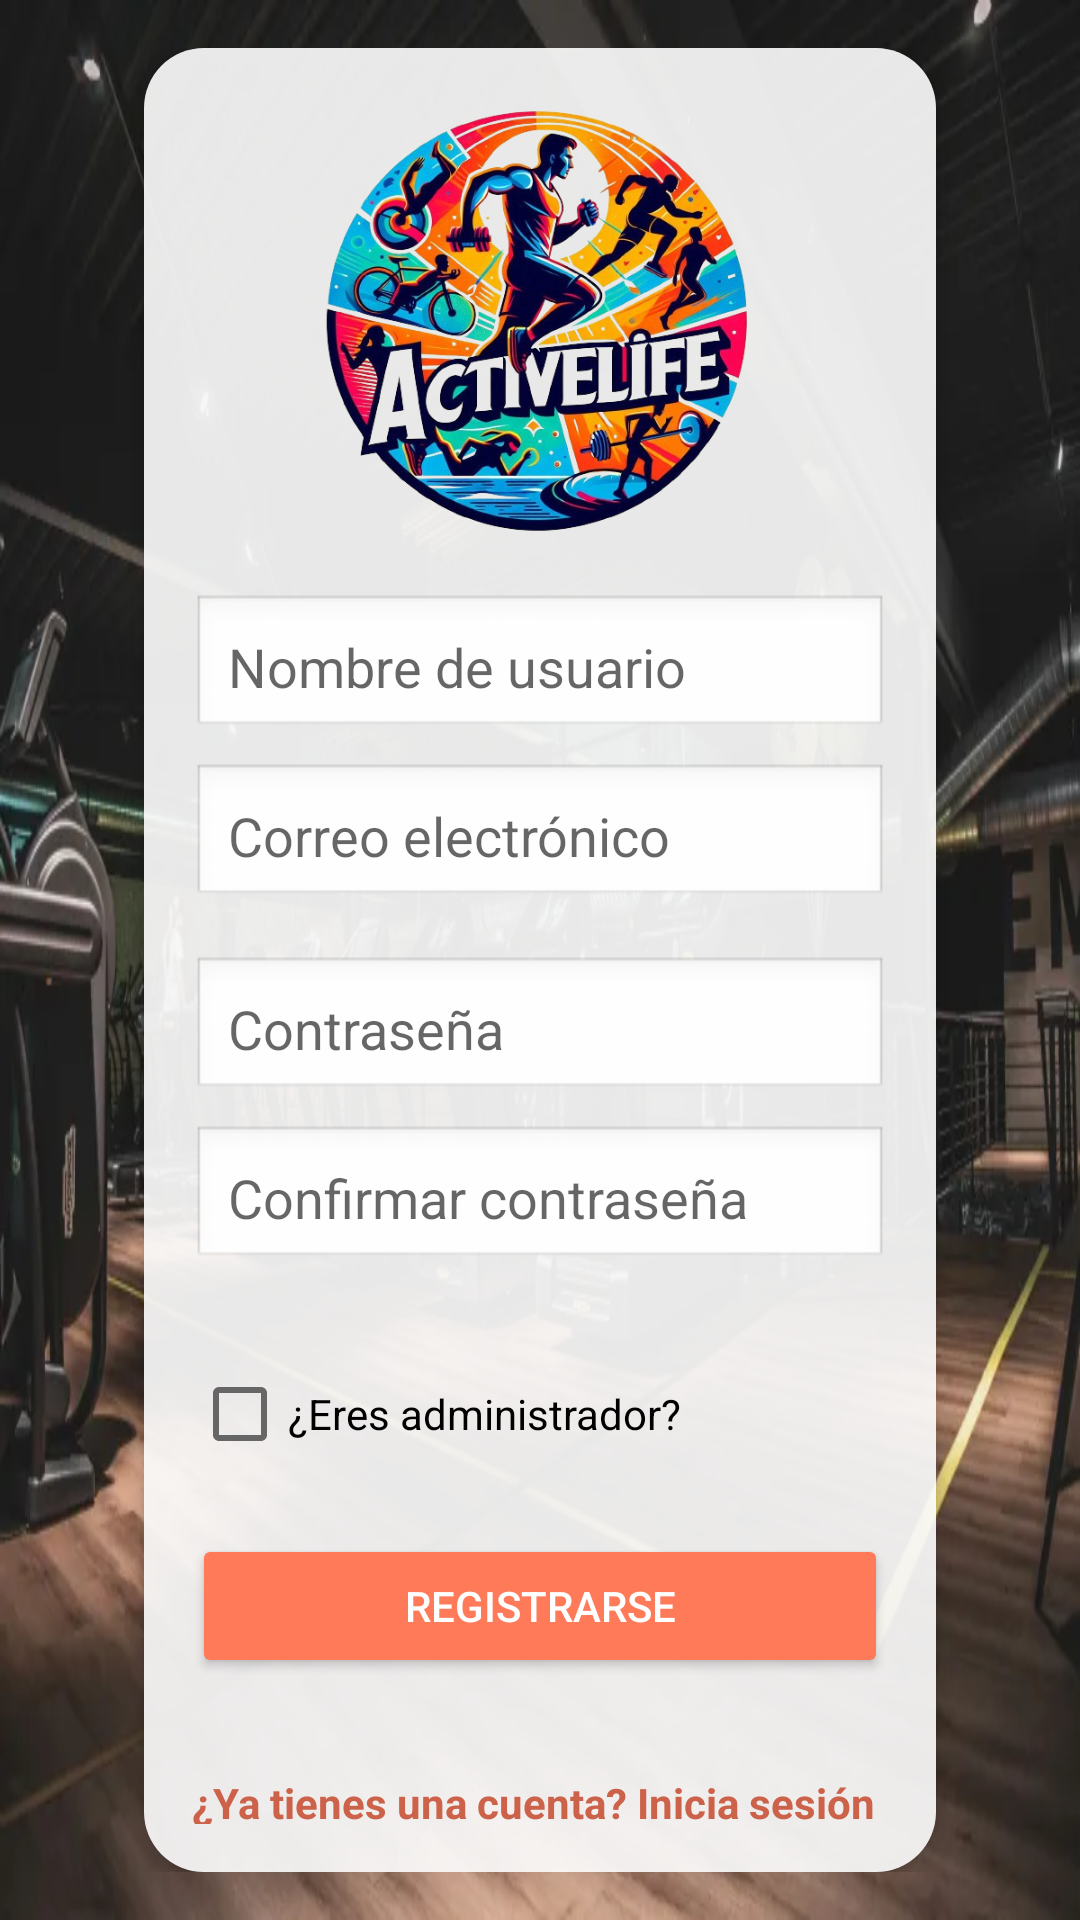

Layout XML and referenced resources for this Android screen:
<!-- AndroidManifest.xml: application theme AppTheme -->
<!-- res/layout/fragment_register.xml -->
<RelativeLayout xmlns:android="http://schemas.android.com/apk/res/android"
    android:layout_width="match_parent"
    android:layout_height="match_parent"
    android:background="@mipmap/backgroundgym"
    android:padding="16dp">

    <LinearLayout
        android:id="@+id/registerForm"
        android:layout_width="match_parent"
        android:layout_height="wrap_content"
        android:orientation="vertical"
        android:padding="16dp"
        android:layout_marginHorizontal="32dp"
        android:background="@drawable/semi_transparent_background"
        android:elevation="4dp"
        android:layout_centerInParent="true">

        <ImageView
            android:id="@+id/logoImageView"
            android:layout_width="150dp"
            android:layout_height="150dp"
            android:src="@mipmap/logo"
            android:layout_gravity="center"
            android:layout_marginBottom="16dp"
            android:alpha="1.0" />

        <EditText
            android:id="@+id/editTextUsername"
            android:layout_width="match_parent"
            android:layout_height="wrap_content"
            android:hint="@string/username"
            android:inputType="text"
            android:padding="12dp"
            android:background="@android:drawable/edit_text"
            android:layout_marginBottom="8dp"
            android:alpha="1.0" />

        <EditText
            android:id="@+id/editTextEmail"
            android:layout_width="match_parent"
            android:layout_height="wrap_content"
            android:hint="@string/email"
            android:inputType="textEmailAddress"
            android:padding="12dp"
            android:background="@android:drawable/edit_text"
            android:layout_marginBottom="8dp"
            android:alpha="1.0" />

        <EditText
            android:id="@+id/editTextPassword"
            android:layout_width="match_parent"
            android:layout_height="wrap_content"
            android:hint="@string/password"
            android:inputType="textPassword"
            android:padding="12dp"
            android:background="@android:drawable/edit_text"
            android:layout_marginTop="8dp"
            android:layout_marginBottom="8dp"
            android:alpha="1.0" />

        <EditText
            android:id="@+id/editTextConfirmPassword"
            android:layout_width="match_parent"
            android:layout_height="wrap_content"
            android:hint="@string/prompt_confirm_password"
            android:inputType="textPassword"
            android:padding="12dp"
            android:background="@android:drawable/edit_text"
            android:layout_marginBottom="16dp"
            android:alpha="1.0" />

        <CheckBox
            android:id="@+id/checkBoxAdmin"
            android:layout_width="wrap_content"
            android:layout_height="wrap_content"
            android:text="@string/be_admin"
            android:layout_marginTop="8dp"
            android:alpha="1.0" />

        <Button
            android:id="@+id/buttonRegister"
            android:layout_width="match_parent"
            android:layout_height="wrap_content"
            android:text="@string/register"
            android:textColor="@color/white"
            android:backgroundTint="@color/colorPrimary"
            android:layout_marginTop="16dp"
            android:layout_marginBottom="16dp"
            android:alpha="1.0" />

        <TextView
            android:id="@+id/textViewLoginLink"
            android:layout_width="wrap_content"
            android:layout_height="wrap_content"
            android:text="@string/already_have_account"
            android:textColor="@color/colorPrimaryDark"
            android:layout_gravity="center"
            android:textStyle="bold"
            android:layout_marginTop="16dp"
            android:alpha="1.0" />

    </LinearLayout>

</RelativeLayout>
<!-- resources referenced by this layout -->
<resources>
  <color name="colorPrimary">#FF7A59</color>
  <color name="colorPrimaryDark">#CC624A</color>
  <color name="white">#FFFFFFFF</color>
  <!-- drawable semi_transparent_background (drawable) -->
  <?xml version="1.0" encoding="utf-8"?>
  <shape xmlns:android="http://schemas.android.com/apk/res/android">
      <solid android:color="#E6FFFFFF"/> 
      <corners android:radius="20dp"/> 
  </shape>
  <!-- mipmap backgroundgym: webp bitmap (mipmap-hdpi, 48692 bytes) -->
  <!-- mipmap logo: webp bitmap (mipmap-hdpi, 315994 bytes) -->
  <string name="already_have_account">¿Ya tienes una cuenta? Inicia sesión aquí</string>
  <string name="be_admin">¿Eres administrador?</string>
  <string name="email">Correo electrónico</string>
  <string name="password">Contraseña</string>
  <string name="prompt_confirm_password">Confirmar contraseña</string>
  <string name="register">Registrarse</string>
  <string name="username">Nombre de usuario</string>
  <style name="AppTheme" parent="Theme.MaterialComponents.Light.NoActionBar">
          <item name="colorPrimary">@color/colorPrimary</item>
          <item name="colorPrimaryVariant">@color/colorPrimaryDark</item>
          <item name="colorOnPrimary">@color/white</item>
          <item name="colorSecondary">@color/colorAccent</item>
          <item name="colorSecondaryVariant">@color/colorAccent</item>
          <item name="colorOnSecondary">@color/white</item>
          <item name="android:statusBarColor">@color/colorPrimaryDark</item>
          <item name="android:windowBackground">@color/colorBackground</item>
          <item name="android:textColorPrimary">@color/colorTextPrimary</item>
          <item name="android:textColorSecondary">@color/colorTextSecondary</item>
          <item name="android:navigationBarColor">@color/colorPrimaryDark</item>
      </style>
  <color name="colorAccent">#2E86AB</color>
  <color name="colorBackground">#FFFFFF</color>
  <color name="colorTextPrimary">#333333</color>
  <color name="colorTextSecondary">#666666</color>
</resources>
